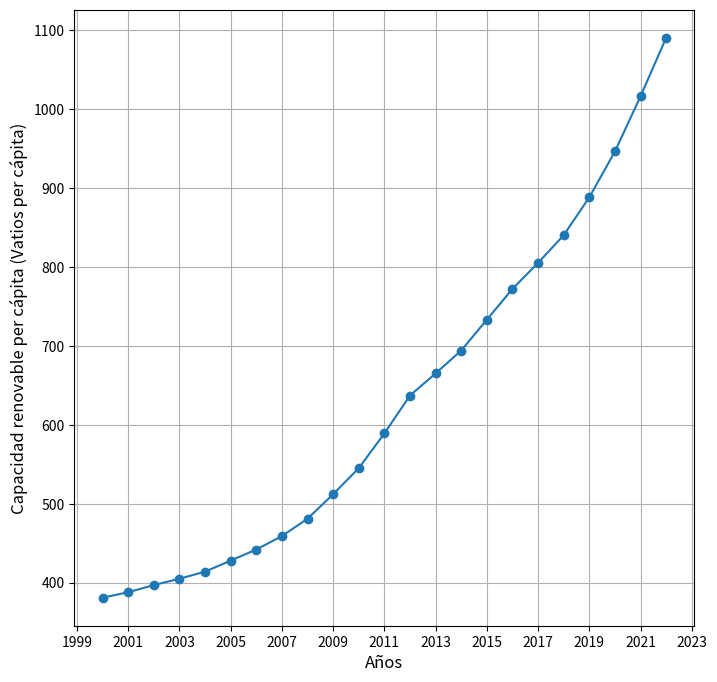

Source code (Python):
import numpy as np
import pandas as pd
import matplotlib.pyplot as plt

# Fila 1 (índice 0), desde columna E (índice 4)
x = np.arange(2000, 2023)

# Fila 2 (índice 1), desde columna E (índice 4)
y = np.array([381, 388, 397, 405, 414, 428, 442, 459, 481, 512, 545, 589, 637, 665, 694, 733, 772, 805, 840, 888, 946, 1016, 1090])

# Gráfica
plt.figure(figsize=(8, 8))
plt.plot(x, y, marker='o')
plt.xticks(np.arange(1999, 2024, 2))
plt.xlabel("Años", fontsize=12)
plt.ylabel("Capacidad renovable per cápita (Vatios per cápita)", fontsize=12)
plt.grid(True)
plt.savefig('Dataset 2.png', dpi=300, bbox_inches='tight')
plt.show()